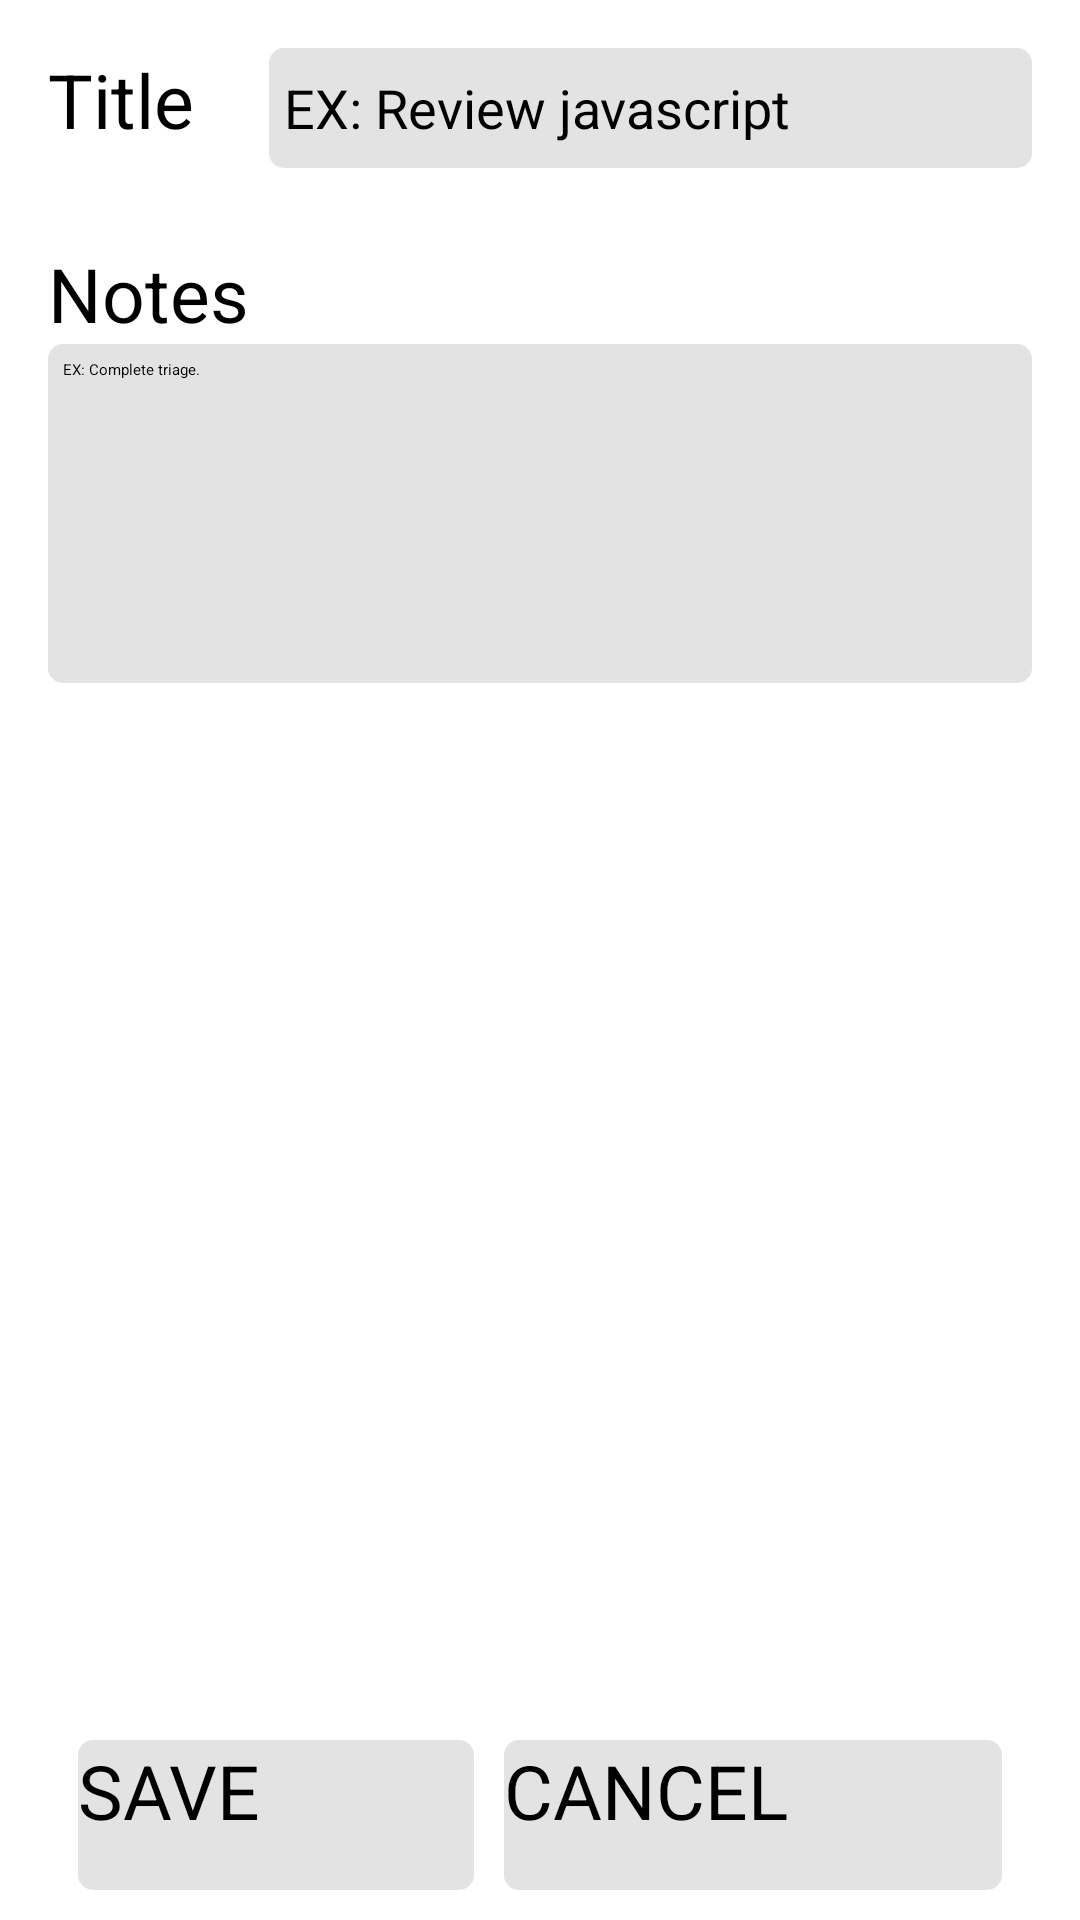

Produce the Android XML layout that renders to this screen, including the resource entries it uses.
<!-- AndroidManifest.xml: activity theme AppTheme.NoActionBar -->
<!-- res/layout/fragment_new_todo.xml -->
<RelativeLayout xmlns:android="http://schemas.android.com/apk/res/android"
    xmlns:tools="http://schemas.android.com/tools"
    android:layout_width="match_parent"
    android:layout_height="match_parent"
    android:paddingLeft="@dimen/activity_horizontal_margin"
    android:paddingRight="@dimen/activity_horizontal_margin"
    android:paddingTop="@dimen/activity_vertical_margin"
    tools:context=".fragments.NewTodoFragment"
    tools:showIn="@layout/activity_new_todo">

    <LinearLayout
        android:id="@+id/title_text_layout"
        android:layout_width="match_parent"
        android:layout_height="wrap_content"
        android:orientation="horizontal">

        <TextView
            android:id="@+id/title_textview"
            style="@style/label_text"
            android:layout_width="wrap_content"
            android:layout_height="wrap_content"
            android:layout_weight="1"
            android:contentDescription="@string/create_title_descrip"
            android:text="@string/create_title_text" />

        <EditText
            android:id="@+id/title_edit_textview"
            style="@style/edittext_text"
            android:layout_width="wrap_content"
            android:layout_height="40dp"
            android:layout_weight="3"
            android:background="@drawable/edittext_background"
            android:focusable="true"
            android:gravity="center|start"
            android:hint="@string/create_title_hint"
            android:lines="1"
            android:padding="5dp" />

    </LinearLayout>


    <TextView
        android:id="@+id/notes_textview"
        style="@style/label_text"
        android:layout_width="wrap_content"
        android:layout_height="wrap_content"
        android:layout_alignParentLeft="true"
        android:layout_alignParentStart="true"
        android:layout_below="@+id/title_text_layout"
        android:layout_marginTop="25dp"
        android:contentDescription="@string/create_notes_descrip"
        android:text="@string/create_notes_text" />

    <EditText
        android:id="@+id/notes_edit_textview"
        android:layout_width="wrap_content"
        android:layout_height="wrap_content"
        android:layout_alignParentEnd="true"
        android:layout_alignParentLeft="true"
        android:layout_alignParentRight="true"
        android:layout_alignParentStart="true"
        android:layout_below="@+id/notes_textview"
        android:background="@drawable/edittext_background"
        android:ems="10"
        android:focusable="true"
        android:gravity="start"
        android:hint="@string/create_notes_hint"
        android:inputType="textMultiLine"
        android:lines="17"
        android:padding="5dp" />

    <LinearLayout
        android:layout_width="match_parent"
        android:layout_height="60dp"
        android:layout_alignParentBottom="true"
        android:layout_alignParentEnd="true"
        android:layout_alignParentRight="true"
        android:layout_centerHorizontal="true"
        android:layout_margin="5dp"
        android:orientation="horizontal">

        <Button
            android:id="@+id/button_save"
            style="@style/label_text"
            android:layout_width="wrap_content"
            android:layout_height="match_parent"
            android:layout_gravity="bottom"
            android:layout_margin="5dp"
            android:layout_weight="1"
            android:background="@drawable/button_selector"
            android:contentDescription="@string/save_button_descrip"
            android:focusable="true"
            android:text="@string/button_save" />

        <Button
            android:id="@+id/button_cancel"
            style="@style/label_text"
            android:layout_width="wrap_content"
            android:layout_height="match_parent"
            android:layout_gravity="bottom"
            android:layout_margin="5dp"
            android:layout_weight="1"
            android:background="@drawable/button_selector"
            android:contentDescription="@string/cancel_button_descrip"
            android:focusable="true"
            android:text="@string/button_cancel" />
    </LinearLayout>
</RelativeLayout>
<!-- res/layout/activity_new_todo.xml (included above) -->
<?xml version="1.0" encoding="utf-8"?>
<android.support.design.widget.CoordinatorLayout xmlns:android="http://schemas.android.com/apk/res/android"
    xmlns:app="http://schemas.android.com/apk/res-auto"
    xmlns:tools="http://schemas.android.com/tools"
    android:layout_width="match_parent"
    android:layout_height="match_parent"
    android:fitsSystemWindows="true"
    tools:context="capstone.udacity.todos.softwareengineeringtodos.NewTodoActivity">

    <android.support.design.widget.AppBarLayout
        android:layout_width="match_parent"
        android:layout_height="wrap_content"
        android:theme="@style/AppTheme.AppBarOverlay">

        <android.support.v7.widget.Toolbar
            android:id="@+id/toolbar"
            android:layout_width="match_parent"
            android:layout_height="?attr/actionBarSize"
            android:background="?attr/colorPrimary"
            app:popupTheme="@style/AppTheme.PopupOverlay" />

    </android.support.design.widget.AppBarLayout>

    <fragment xmlns:android="http://schemas.android.com/apk/res/android"
        xmlns:app="http://schemas.android.com/apk/res-auto"
        xmlns:tools="http://schemas.android.com/tools"
        android:id="@+id/fragment"
        android:name="capstone.udacity.todos.softwareengineeringtodos.fragments.NewTodoFragment"
        android:layout_width="match_parent"
        android:layout_height="match_parent"
        app:layout_behavior="@string/appbar_scrolling_view_behavior"
        tools:layout="@layout/fragment_new_todo" />

</android.support.design.widget.CoordinatorLayout>
<!-- resources referenced by this layout -->
<resources>
  <dimen name="activity_horizontal_margin">16dp</dimen>
  <dimen name="activity_vertical_margin">16dp</dimen>
  <!-- drawable button_selector (drawable) -->
  <?xml version="1.0" encoding="utf-8"?>
  <selector xmlns:android="http://schemas.android.com/apk/res/android">
      <item
          android:state_pressed="true"
          android:state_enabled="true"
          android:drawable="@drawable/edittext_background_pressed" />
      <item
          android:state_focused="true"
          android:state_enabled="true"
          android:drawable="@drawable/edittext_background_pressed" />
      <item
          android:state_enabled="true"
          android:drawable="@drawable/edittext_background" />
  </selector>
  <!-- drawable edittext_background (drawable) -->
  <?xml version="1.0" encoding="utf-8"?>
  <shape xmlns:android="http://schemas.android.com/apk/res/android"
      android:padding="10dp"
      android:shape="rectangle">
      <solid android:color="#e3e3e3" />
      <corners
          android:bottomLeftRadius="5dp"
          android:bottomRightRadius="5dp"
          android:topLeftRadius="5dp"
          android:topRightRadius="5dp" />
  </shape>
  <string name="button_cancel">CANCEL</string>
  <string name="button_save">SAVE</string>
  <string name="cancel_button_descrip">Cancel </string>
  <string name="create_notes_descrip">Create Notes</string>
  <string name="create_notes_hint">EX: Complete triage.</string>
  <string name="create_notes_text">Notes</string>
  <string name="create_title_descrip">Create Title</string>
  <string name="create_title_hint">EX: Review javascript</string>
  <string name="create_title_text">Title</string>
  <string name="save_button_descrip">Save </string>
  <style name="AppTheme.AppBarOverlay" parent="ThemeOverlay.AppCompat.Dark.ActionBar" />
  <style name="AppTheme.PopupOverlay" parent="ThemeOverlay.AppCompat.Light" />
  <style name="edittext_text">
          <item name="android:textSize">18dp</item>
          <item name="android:textColor">@android:color/black</item>
      </style>
  <style name="label_text">
          <item name="android:textSize">25dp</item>
          <item name="android:textColor">@android:color/black</item>
      </style>
  <!-- drawable edittext_background_pressed (drawable) -->
  <?xml version="1.0" encoding="utf-8"?>
  <shape xmlns:android="http://schemas.android.com/apk/res/android"
      android:padding="10dp"
      android:shape="rectangle">
      <solid android:color="#B8BFC9" />
      <corners
          android:bottomLeftRadius="5dp"
          android:bottomRightRadius="5dp"
          android:topLeftRadius="5dp"
          android:topRightRadius="5dp" />
  </shape>
</resources>
